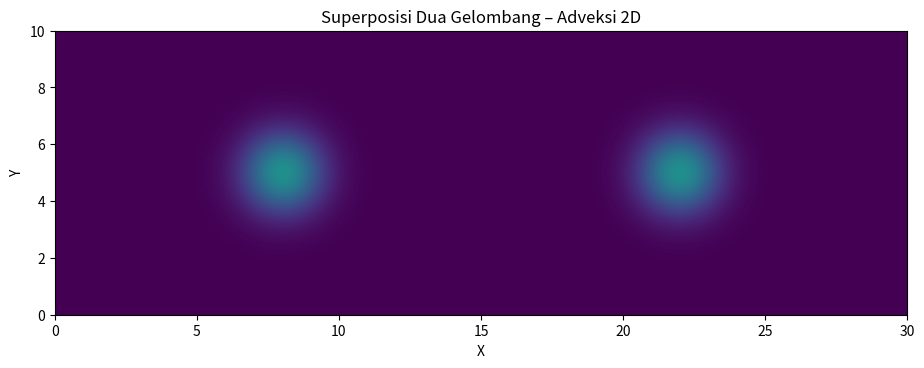

Python code for this plot:
import numpy as np
import matplotlib.pyplot as plt
from matplotlib.animation import FuncAnimation

# =====================================================
# PARAMETER GRID
# =====================================================
Lx, Ly = 30.0, 10.0      # domain lebih panjang
nx, ny = 300, 120
dx, dy = Lx/nx, Ly/ny

x = np.linspace(0, Lx, nx)
y = np.linspace(0, Ly, ny)
X, Y = np.meshgrid(x, y)

# =====================================================
# KECEPATAN GELOMBANG (berlawanan arah)
# =====================================================
vx1, vy1 = 1.0, 0.0     # gelombang 1 ke kanan
vx2, vy2 = -1.0, 0.0    # gelombang 2 ke kiri

eps = 1e-6
dt = 0.3 * min(dx / (abs(vx1)+eps),
               dx / (abs(vx2)+eps))

# =====================================================
# INISIALISASI GELOMBANG (puncak dibuat lebih rendah)
# =====================================================
u1 = 0.3 * np.exp(-((X - 8.0)**2 + (Y - 5.0)**2) / 2.0)
u2 = 0.3 * np.exp(-((X - 22.0)**2 + (Y - 5.0)**2) / 2.0)

u = u1 + u2

# =====================================================
# SETUP PLOT
# =====================================================
fig, ax = plt.subplots(figsize=(11, 4))
im = ax.imshow(u, origin='lower', cmap='viridis',
               extent=[0, Lx, 0, Ly], vmin=0, vmax=0.6)
ax.set_xlabel("X")
ax.set_ylabel("Y")
ax.set_title("Superposisi Dua Gelombang – Adveksi 2D")


# =====================================================
# FUNGSI UPDATE ADVEKSI 2D
# =====================================================
def advect(u, vx, vy):
    dudx = (np.roll(u, -1, axis=1) - np.roll(u, 1, axis=1)) / (2*dx)
    dudy = (np.roll(u, -1, axis=0) - np.roll(u, 1, axis=0)) / (2*dy)
    return u - dt * (vx * dudx + vy * dudy)


# =====================================================
# UPDATE ANIMASI
# =====================================================
def update(frame):
    global u1, u2, u

    u1 = advect(u1, vx1, vy1)
    u2 = advect(u2, vx2, vy2)

    u = u1 + u2  # superposisi

    im.set_data(u)
    return [im]


ani = FuncAnimation(fig, update, frames=800, interval=30)
plt.show()
